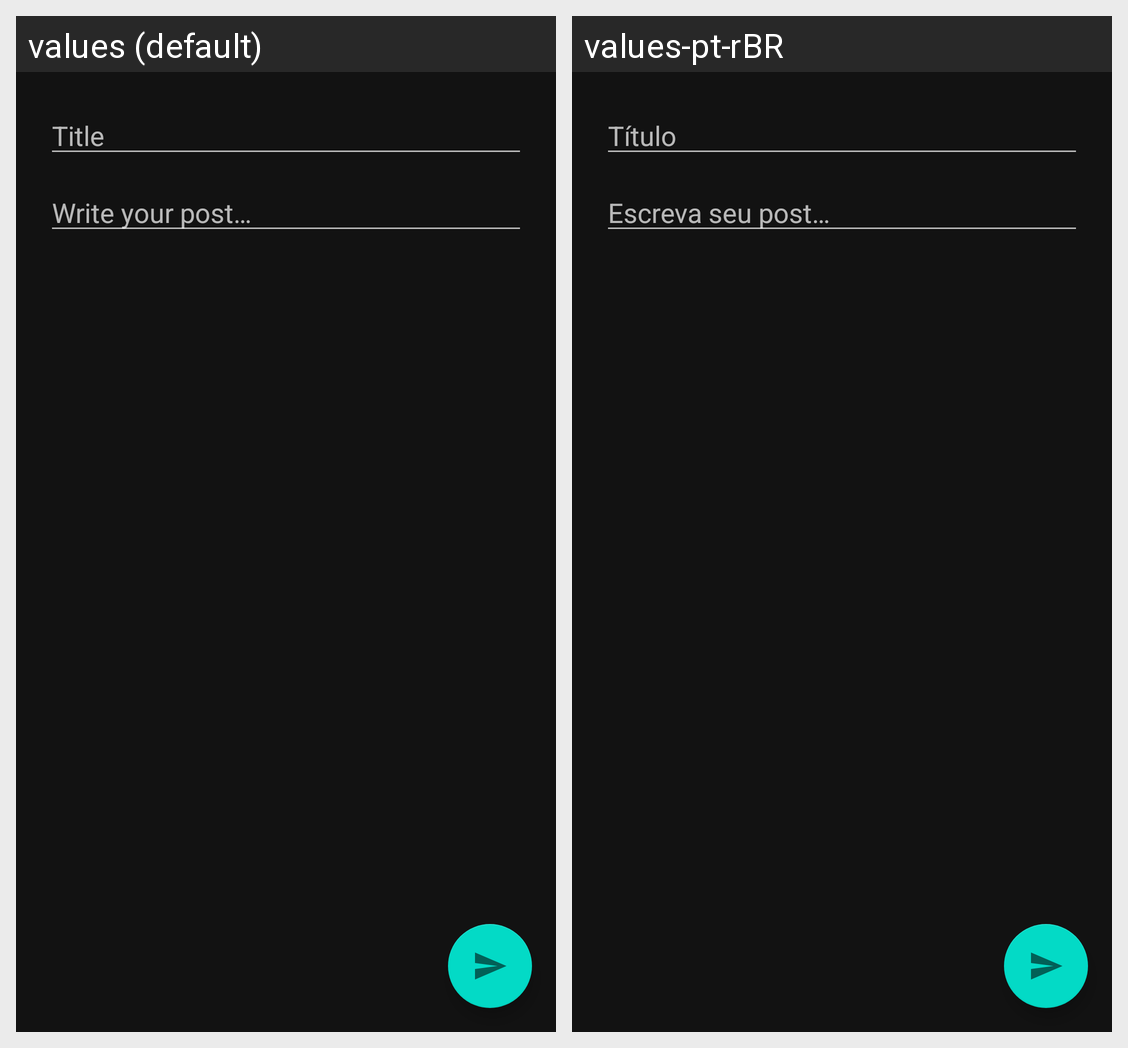

Translations of the strings shown on this Android screen, per locale in the grid:
Android screen res/layout/activity_new_post.xml rendered under 2 locales, left to right: values (default), values-pt-rBR. Device: Nexus 5 (rendered at 1080×1920; each locale shown at half size, 540×960, under a caption strip naming it); theme AppThemeDark.
Strings drawn on this screen, with the default value and each locale's value (text and hints the layout hard-codes, and strings that could not be matched under every locale, appear in the picture but are not listed):

new_post_title_hint
  values: Title
  values-pt-rBR: Título

new_post_body_hint
  values: Write your post…
  values-pt-rBR: Escreva seu post…
